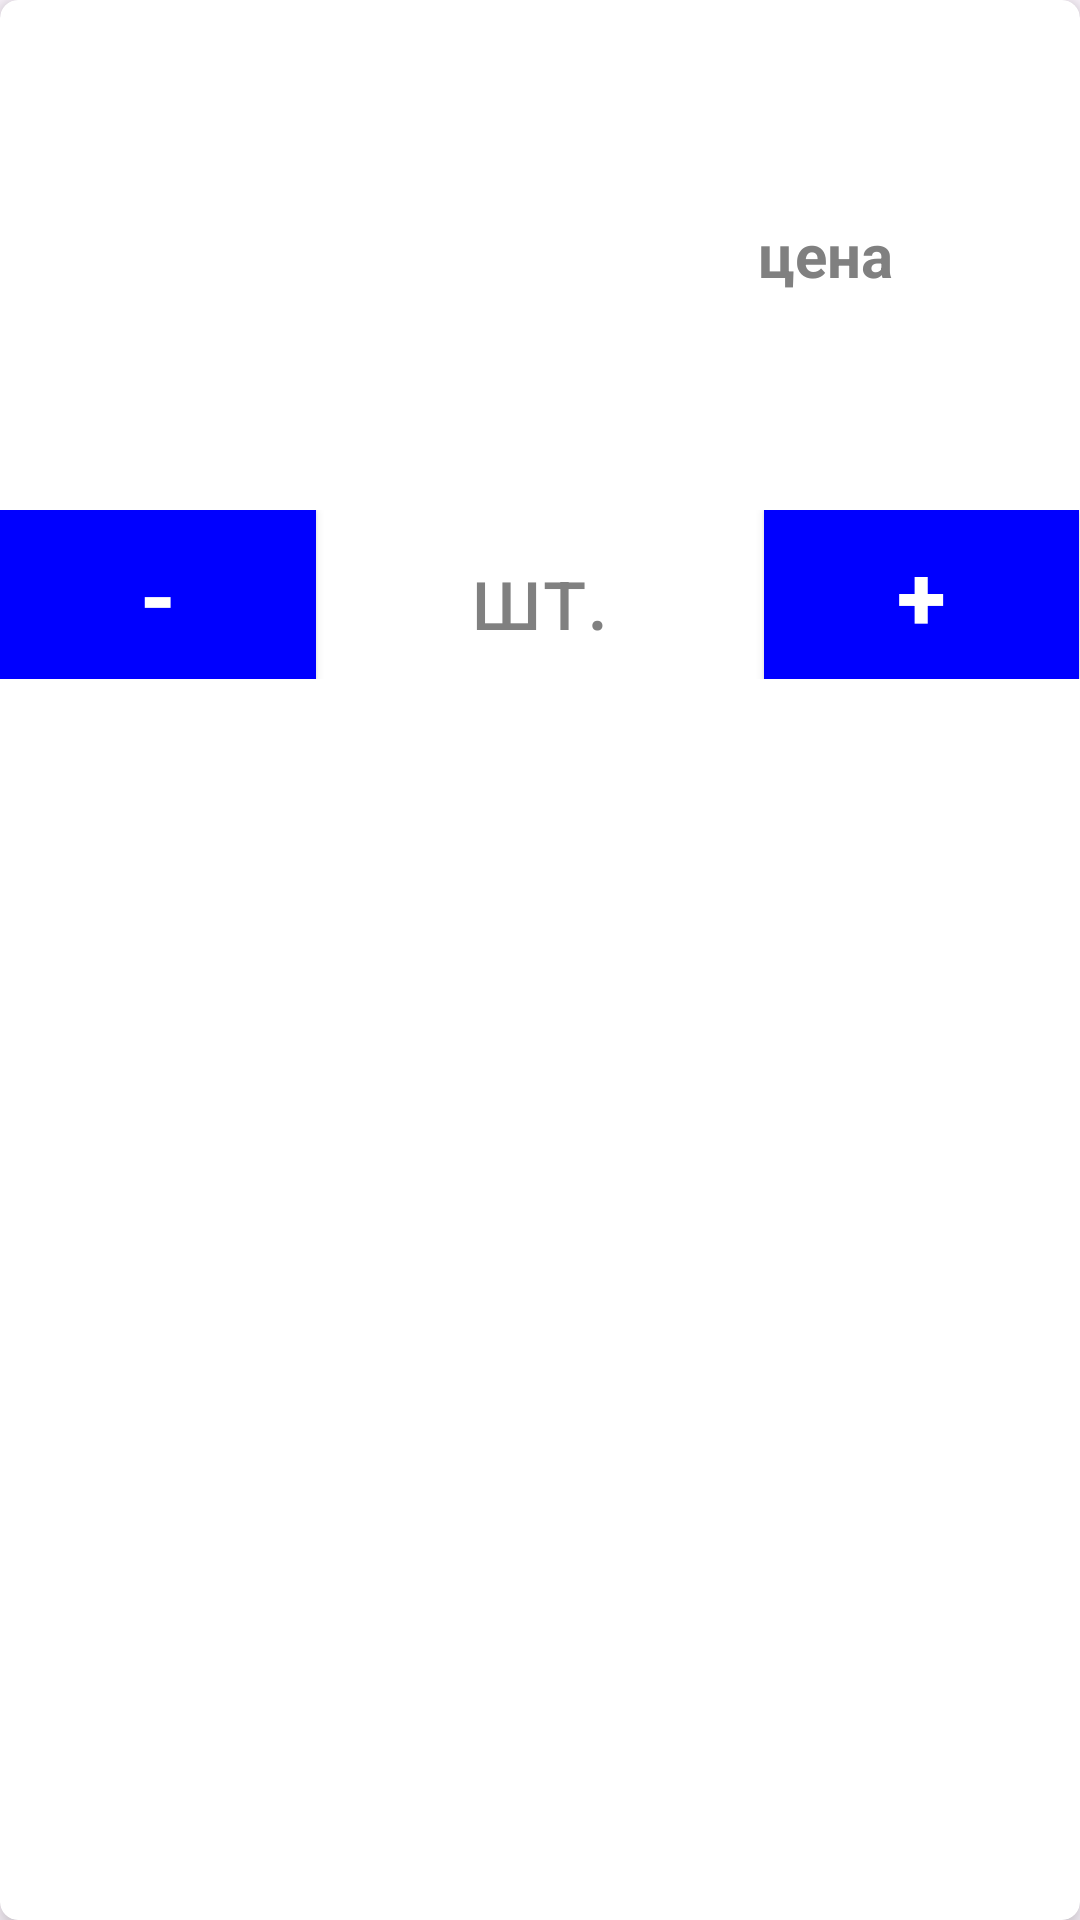

Write the Android layout XML for this screen, with the resource values it uses.
<!-- AndroidManifest.xml: application theme Theme.Samojlov_AV_Homework_Module_15_number_9_1_Koala -->
<!-- res/layout/alter_dialog_item.xml -->
<?xml version="1.0" encoding="utf-8"?>
<androidx.cardview.widget.CardView xmlns:android="http://schemas.android.com/apk/res/android"
    xmlns:app="http://schemas.android.com/apk/res-auto"
    android:layout_width="match_parent"
    android:layout_height="wrap_content"
    android:layout_margin="@dimen/margin"
    app:cardBackgroundColor="@color/white"
    app:cardCornerRadius="@dimen/cardCornerRadius"
    app:cardElevation="@dimen/cardElevation">

    <LinearLayout
        android:layout_width="match_parent"
        android:layout_height="wrap_content"
        android:orientation="vertical">

        <LinearLayout
            android:layout_width="match_parent"
            android:layout_height="wrap_content"
            android:orientation="horizontal">

            <ImageView
                android:id="@+id/imageAlterDialogIV"
                android:layout_width="@dimen/layout_width"
                android:layout_height="@dimen/image_alterDialog_dimens"
                android:layout_margin="@dimen/margin_image_layout"
                android:layout_weight="1"
                android:scaleType="centerInside"
                android:src="@drawable/item_image"
                app:layout_constraintWidth_default="percent"
                app:layout_constraintWidth_percent="0.5"></ImageView>

            <TextView
                android:id="@+id/priceAlterDialogTV"
                android:layout_width="@dimen/layout_width"
                android:layout_height="wrap_content"
                android:layout_gravity="center"
                android:layout_weight="1"
                android:hint="@string/priceAlterDialogTV"
                android:padding="@dimen/margin"
                android:textAlignment="center"
                android:textColor="@color/Blue"
                android:textColorHint="@color/Grey"
                android:textSize="@dimen/priceAlterDialog_TextSize"
                android:textStyle="bold"
                app:layout_constraintWidth_default="percent"
                app:layout_constraintWidth_percent="0.5"></TextView>

        </LinearLayout>

        <LinearLayout
            android:layout_width="match_parent"
            android:layout_height="wrap_content"
            android:orientation="horizontal">

            <android.widget.Button
                android:id="@+id/minusButtonAlertDialogBT"
                android:layout_width="wrap_content"
                android:layout_height="wrap_content"
                android:layout_gravity="start"
                android:layout_weight="0.2"
                android:background="@drawable/button_alert_dialog_background"
                android:padding="@dimen/padding"
                android:text="@string/minusButtonAlertDialogBT_Text"
                android:textColor="@color/white"
                android:textSize="@dimen/alertDialog_button_textSize"
                android:textStyle="bold"
                app:layout_constraintBottom_toBottomOf="parent"
                app:layout_constraintEnd_toEndOf="parent"
                app:layout_constraintStart_toStartOf="parent"
                app:layout_constraintTop_toBottomOf="@+id/imageStartIV"></android.widget.Button>

            <TextView
                android:id="@+id/countAlertDialogTV"
                android:layout_width="wrap_content"
                android:layout_height="match_parent"
                android:layout_weight="1"
                android:gravity="center"
                android:hint="@string/countAlertDialogTV_Hint"
                android:padding="@dimen/margin"
                android:textColor="@color/Blue"
                android:textColorHint="@color/Grey"
                android:textSize="@dimen/alertDialog_button_textSize"></TextView>

            <android.widget.Button
                android:id="@+id/plusButtonAlertDialogBT"
                android:layout_width="wrap_content"
                android:layout_height="wrap_content"
                android:layout_gravity="end"
                android:layout_weight="0.2"
                android:background="@drawable/button_alert_dialog_background"
                android:padding="@dimen/padding"
                android:text="@string/plusButtonAlertDialogBT_Text"
                android:textColor="@color/white"
                android:textSize="@dimen/alertDialog_button_textSize"
                android:textStyle="bold"
                app:layout_constraintBottom_toBottomOf="parent"
                app:layout_constraintEnd_toEndOf="parent"
                app:layout_constraintStart_toStartOf="parent"
                app:layout_constraintTop_toBottomOf="@+id/imageStartIV"></android.widget.Button>
        </LinearLayout>


    </LinearLayout>

</androidx.cardview.widget.CardView>
<!-- resources referenced by this layout -->
<resources>
  <color name="Blue">#0000ff</color>
  <color name="Grey">#808080</color>
  <color name="white">#FFFFFFFF</color>
  <dimen name="alertDialog_button_textSize">30sp</dimen>
  <dimen name="cardCornerRadius">6dp</dimen>
  <dimen name="cardElevation">6dp</dimen>
  <dimen name="image_alterDialog_dimens">150dp</dimen>
  <dimen name="layout_width">0dp</dimen>
  <dimen name="margin">8dp</dimen>
  <dimen name="margin_image_layout">10dp</dimen>
  <dimen name="padding">8dp</dimen>
  <dimen name="priceAlterDialog_TextSize">20sp</dimen>
  <!-- drawable button_alert_dialog_background (drawable) -->
  <?xml version="1.0" encoding="utf-8"?>
  <shape xmlns:android="http://schemas.android.com/apk/res/android"
      android:shape="rectangle">
  
      <solid android:color="@color/Blue"></solid>
      <corners android:radius="@dimen/layout_width"></corners>
      <stroke
          android:width="@dimen/frame_width"
          android:color="@color/Blue"></stroke>
  </shape>
  <string name="countAlertDialogTV_Hint">шт.</string>
  <string name="minusButtonAlertDialogBT_Text">-</string>
  <string name="plusButtonAlertDialogBT_Text">+</string>
  <string name="priceAlterDialogTV">цена</string>
  <style name="Theme.Samojlov_AV_Homework_Module_15_number_9_1_Koala" parent="Base.Theme.Samojlov_AV_Homework_Module_15_number_9_1_Koala" />
  <dimen name="frame_width">2dp</dimen>
  <style name="Base.Theme.Samojlov_AV_Homework_Module_15_number_9_1_Koala" parent="Theme.Material3.DayNight.NoActionBar">
          
          
          <item name="actionOverflowButtonStyle">@style/OverFlow</item>
      </style>
  <style name="OverFlow" parent="Widget.AppCompat.ActionButton.Overflow">
          <item name="android:src">@drawable/menu_icon</item>
      </style>
</resources>
